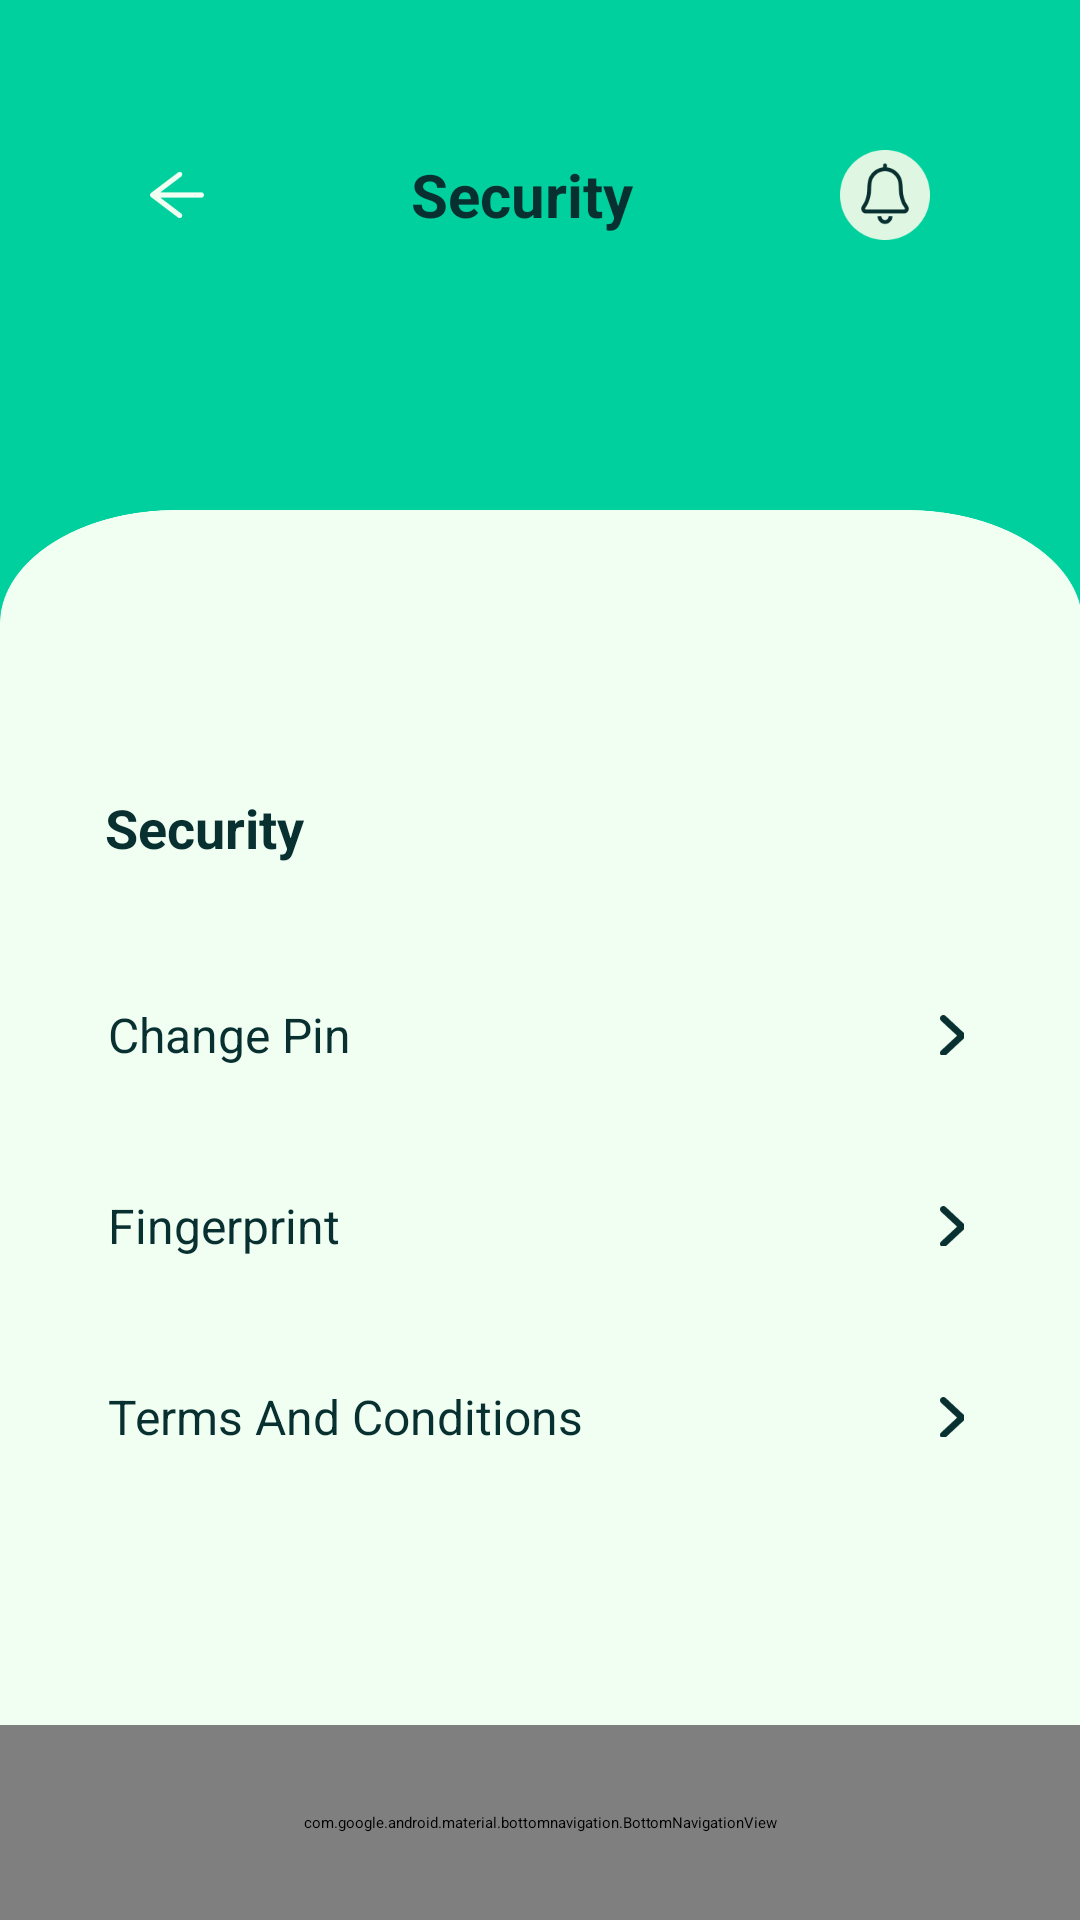

Android layout source for this screen:
<!-- AndroidManifest.xml: application theme Theme.MyApplication -->
<!-- res/layout/activity_security.xml -->
<RelativeLayout xmlns:android="http://schemas.android.com/apk/res/android"
    xmlns:tools="http://schemas.android.com/tools"
    android:layout_width="match_parent"
    android:layout_height="match_parent"
    xmlns:app="http://schemas.android.com/apk/res-auto"
    android:background="#00D09E"
    tools:context=".Profile.SecurityActivity">

    
    <LinearLayout
        android:id="@+id/header"
        android:layout_width="match_parent"
        android:layout_height="wrap_content"
        android:orientation="horizontal"
        android:padding="50dp"
        android:gravity="center_vertical">

        <ImageView
            android:id="@+id/back_icon"
            android:layout_width="18dp"
            android:layout_height="18dp"
            android:src="@drawable/ic_back"
            android:contentDescription="Back Icon" />

        <TextView
            android:layout_width="0dp"
            android:layout_height="wrap_content"
            android:layout_weight="1"
            android:text="Security"
            android:textStyle="bold"
            android:textColor="#093030"
            android:textSize="20sp"
            android:gravity="center" />


        <ImageView
            android:layout_width="30dp"
            android:layout_height="30dp"
            android:src="@drawable/ic_notification"
            android:contentDescription="Notification Icon" />

    </LinearLayout>



    
    <ScrollView
        android:id="@+id/scroll_view"
        android:layout_width="match_parent"
        android:layout_height="0dp"
        android:layout_weight="1"
        android:layout_marginTop="40dp"
        android:layout_below="@id/header"
        android:layout_above="@id/bottom_navigation"
        android:fillViewport="true"
        android:background="@drawable/frame">

        
        <LinearLayout
            android:layout_width="match_parent"
            android:layout_height="wrap_content"
            android:layout_marginBottom="150dp"
            android:orientation="vertical"
            android:gravity="center"
            android:padding="20dp">

            <TextView
                android:layout_width="match_parent"
                android:layout_height="wrap_content"
                android:layout_marginTop="28dp"
                android:layout_marginBottom="30dp"
                android:text="Security"
                android:textColor="#093030"
                android:textSize="18sp"
                android:layout_marginLeft="10dp"
                android:textStyle="bold" />


            
            <LinearLayout
                android:layout_width="match_parent"
                android:layout_height="wrap_content"
                android:orientation="horizontal"
                android:gravity="center_vertical"
                android:padding="16dp"
                android:layout_marginBottom="10dp"
                android:clickable="true"
                android:focusable="true">

                <TextView
                    android:layout_width="0dp"
                    android:layout_height="wrap_content"
                    android:layout_weight="1"
                    android:text="Change Pin"
                    android:textColor="#093030"
                    android:textSize="16sp"/>

                <ImageView
                    android:layout_width="14dp"
                    android:layout_height="14dp"
                    android:src="@drawable/ic_arrow_right"
                    android:contentDescription="Arrow Icon" />
            </LinearLayout>

            
            <LinearLayout
                android:layout_width="match_parent"
                android:layout_height="wrap_content"
                android:orientation="horizontal"
                android:gravity="center_vertical"
                android:padding="16dp"
                android:layout_marginBottom="10dp"
                android:clickable="true"
                android:focusable="true">

                <TextView
                    android:layout_width="0dp"
                    android:layout_height="wrap_content"
                    android:layout_weight="1"
                    android:text="Fingerprint"
                    android:textColor="#093030"
                    android:textSize="16sp"/>

                <ImageView
                    android:layout_width="14dp"
                    android:layout_height="14dp"
                    android:src="@drawable/ic_arrow_right"
                    android:contentDescription="Arrow Icon" />
            </LinearLayout>


            
            <LinearLayout
                android:layout_width="match_parent"
                android:layout_height="wrap_content"
                android:orientation="horizontal"
                android:gravity="center_vertical"
                android:padding="16dp"
                android:layout_marginBottom="10dp"
                android:clickable="true"
                android:focusable="true">

                <TextView
                    android:layout_width="0dp"
                    android:layout_height="wrap_content"
                    android:layout_weight="1"
                    android:text="Terms And Conditions"
                    android:textColor="#093030"
                    android:textSize="16sp"/>

                <ImageView
                    android:layout_width="14dp"
                    android:layout_height="14dp"
                    android:src="@drawable/ic_arrow_right"
                    android:contentDescription="Arrow Icon" />
            </LinearLayout>


        </LinearLayout>

    </ScrollView>

    
    <com.google.android.material.bottomnavigation.BottomNavigationView
        android:id="@+id/bottom_navigation"
        android:layout_width="match_parent"
        android:layout_height="65dp"
        android:layout_alignParentBottom="true"
        android:background="#DFF7E2"
        app:itemTextColor="@android:color/transparent"
        app:menu="@menu/bottom_nav_menu" />

</RelativeLayout>
<!-- resources referenced by this layout -->
<resources>
  <!-- drawable frame: png bitmap (drawable, 30435 bytes) -->
  <!-- drawable ic_arrow_right: png bitmap (drawable, 908 bytes) -->
  <!-- drawable ic_back: png bitmap (drawable, 1281 bytes) -->
  <!-- drawable ic_notification: png bitmap (drawable, 3455 bytes) -->
</resources>
